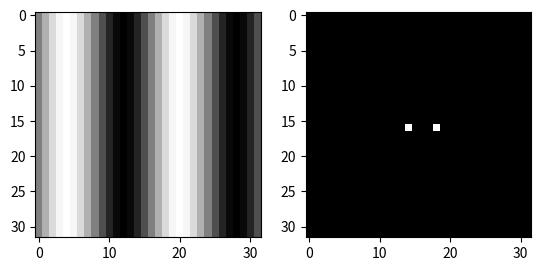
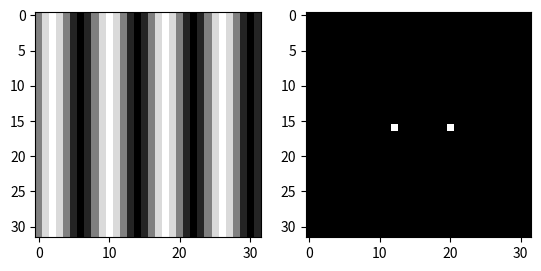
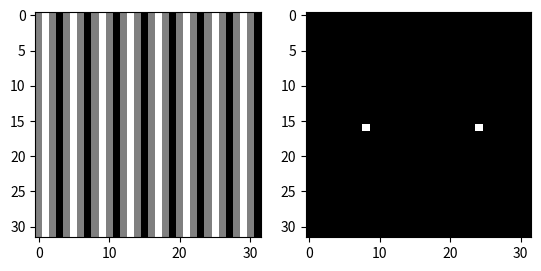
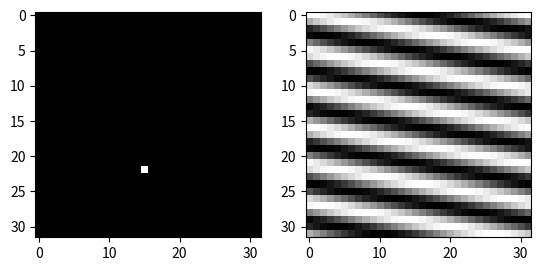
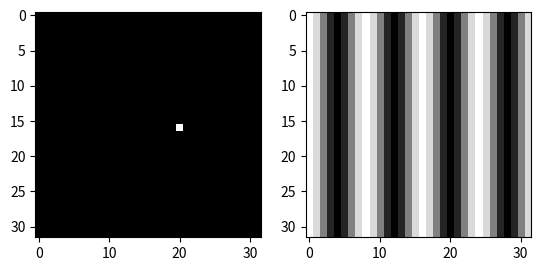
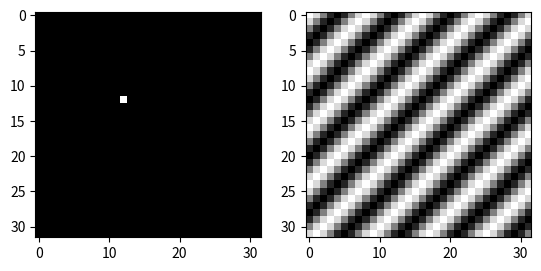
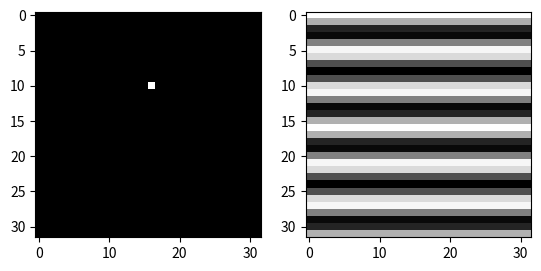
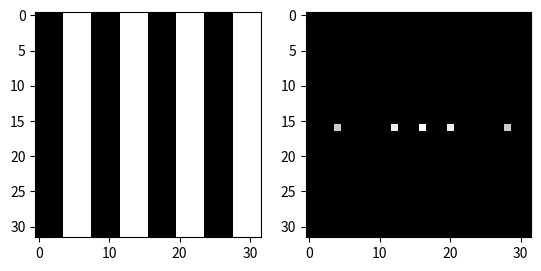
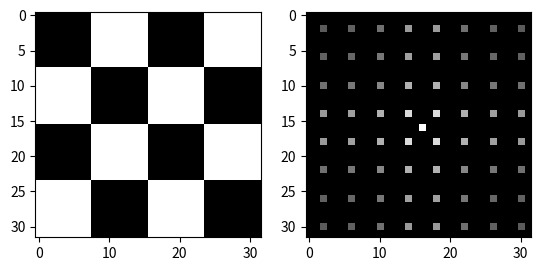
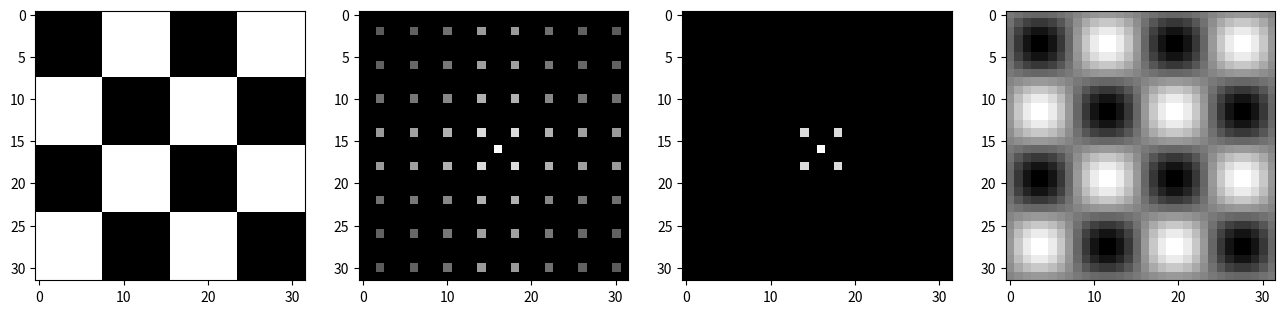
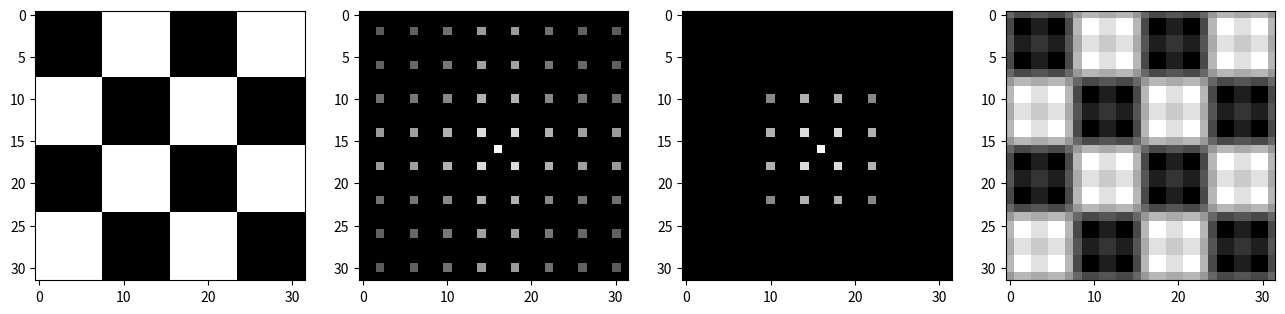
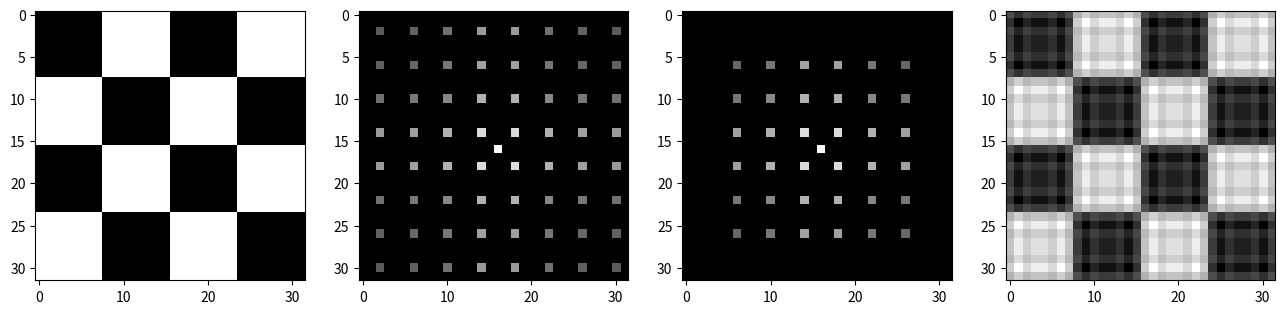
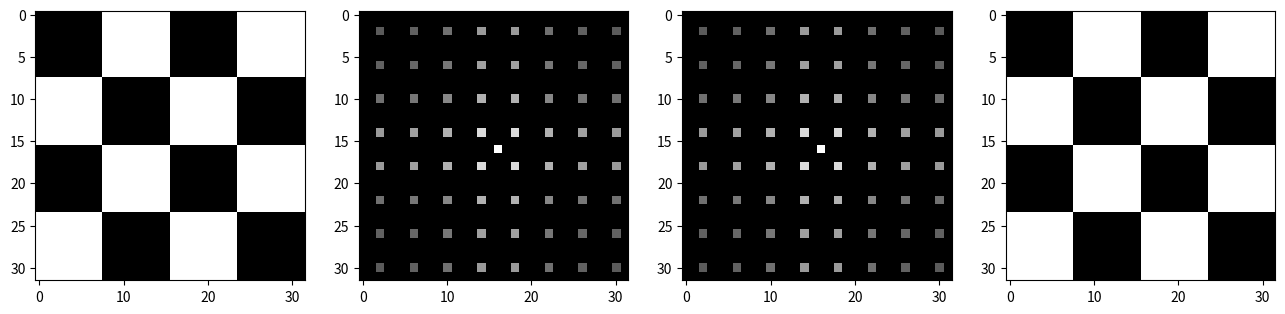

Here is the Python script that generated these plots, in order: (Note: this script raises an exception after producing the figures.)
import numpy as np
from matplotlib import pyplot as plt

def display_fft(image):
    return np.log(1 + np.absolute(np.fft.fftshift(image)))

def make_sinus_image(im_size, frequency):
    return np.array([[np.sin(frequency*np.pi*2*i/im_size) for i in range(im_size)] for j in range(im_size)])


def display_image_with_fft(image):
    plt.figure()
    plt.subplot(1,2,1)
    plt.imshow(image, cmap = "gray")
    
    fft_im = np.fft.fft2(image)
    plt.subplot(1,2,2)
    plt.imshow(display_fft(fft_im), cmap = "gray")
    plt.show()

display_image_with_fft(make_sinus_image(32, 2))
display_image_with_fft(make_sinus_image(32, 4))
display_image_with_fft(make_sinus_image(32, 8))

def visualize_fft_and_inverse(fft_image):
    plt.figure()
    plt.subplot(1,2,1)
    plt.imshow(fft_image, cmap="gray")
    spatial = np.fft.ifft2(np.fft.ifftshift(image)).real
    plt.subplot(1,2,2)
    plt.imshow(spatial, cmap = "gray")
    plt.show()

    
positions = [(22,15), (16,20), (12, 12), (10, 16)]
for i, j in positions:
    image = np.zeros((32,32))
    image[i,j] = 1.
    visualize_fft_and_inverse(image)

square_impulse_image = np.array([[1. if i%8 > 3 else 0. for i in range(32)] for j in range(32)])
checkers = np.array([[1. if (i%16> 7)^(j % 16 > 7)   else 0. for i in range(32)] for j in range(32)])
display_image_with_fft(square_impulse_image)
display_image_with_fft(checkers)

def display_image_and_reconstruction(image, mask):
    fft_im = np.fft.fft2(image)
    
    plt.figure(figsize = (16,8))
    plt.subplot(1,4,1)
    plt.imshow(image, cmap = "gray")
    plt.subplot(1,4,2)
    plt.imshow(display_fft(fft_im), cmap = "gray")
    fft_im *= np.fft.ifftshift(mask)
    plt.subplot(1,4,3)
    plt.imshow(display_fft(fft_im), cmap ="gray")
    plt.subplot(1,4,4)
    plt.imshow(np.fft.ifft2(fft_im).real, cmap = "gray")
    plt.show()
    

mask = np.zeros((32,32))
mask[14:19, 14:19] = 1.
display_image_and_reconstruction(checkers, mask)
    
mask = np.zeros((32,32))
mask[10:23, 10:23] = 1.
display_image_and_reconstruction(checkers, mask)

mask = np.zeros((32,32))
mask[6:27, 6:27] = 1.
display_image_and_reconstruction(checkers, mask)


mask = np.ones((32,32))
display_image_and_reconstruction(checkers, mask)

image_path = "images/gloshaugen.jpg"
def convert_rgb_to_gray(image):
    return np.dot(image[...,:], [0.2989, 0.5870, 0.1140])

image = convert_rgb_to_gray(plt.imread(image_path))
plt.imshow(image, cmap = "gray")
plt.show()

fft_im = np.fft.fft2(image)
plt.imshow(display_fft(fft_im), cmap = "gray")
plt.show()

im_shape = image.shape
low_pass_filter = np.array([[1. if (i - im_shape[1]/2)**2 + (j-im_shape[0]/2)**2 < 900 else 0.\
                             for i in range(im_shape[1])] for j in range(im_shape[0])])

high_pass_filter = 1 - low_pass_filter


display_image_and_reconstruction(image, low_pass_filter)
display_image_and_reconstruction(image, high_pass_filter)


image = plt.imread("images/noisy_strawberry.png")[:,:,0]
plt.imshow(image, cmap = "gray")
plt.show()

fft_image = np.fft.fft2(image)
plt.imshow(display_fft(fft_image), cmap = "gray")
plt.show()

mask = np.ones(image.shape)
for i in range(400,600):
    for j in range(700,900):
        if((i-510)**2 + (j-800)**2 < 1000):
            mask[i,j] = 0.
            
for i in range(50,150):
    for j in range(100,200):
        if((i-95)**2 + (j-160)**2 < 1000):
            mask[i,j] = 0.
plt.imshow(mask, cmap = "gray")
plt.show()
mask = np.fft.ifftshift(mask)

fft_image *= mask
plt.imshow(display_fft(fft_image), cmap = "gray")
plt.show()

image = np.fft.ifft2(fft_image).real
plt.imshow(image, cmap = "gray")
plt.show()

image_path = "images/noisy_eye.png"
image = plt.imread(image_path)[:,:,0]
plt.imshow(image, cmap = "gray")
plt.show()


fft_im = np.fft.fft2(image)
plt.imshow(display_fft(fft_im), cmap = "gray")
plt.show()

mask = np.ones(image.shape)

for i in range(0,50):
    for j in range(50,100):
        if((i-20)**2 + (j-75)**2 < 50):
            mask[i,j] = 0.05
        elif((i-20)**2 + (j-75)**2 < 150):
            mask[i,j] = 0.3
            
for i in range(100,150):
    for j in range(0,50):
        if((i-130)**2 + (j-25)**2 < 50):
            mask[i,j] = 0.05
        elif((i-130)**2 + (j-25)**2 < 150):
            mask[i,j] = 0.3 

for i in range(25,75):
    for j in range(200,250):
        if((i-55)**2 + (j-225)**2 < 50):
            mask[i,j] = 0.05
        elif((i-55)**2 + (j-225)**2 < 150):
            mask[i,j] = 0.3


for i in range(150,188):
    for j in range(150,200):
        if((i-170)**2 + (j-175)**2 < 50):
            mask[i,j] = 0.05
        elif((i-170)**2 + (j-175)**2 < 150):
            mask[i,j] = 0.3
plt.imshow(mask, cmap = "gray")
plt.show()
mask = np.fft.ifftshift(mask)

def histogram_eq(image):
    hist, bins = np.histogram(image, 256)
    cumulative_hist = np.zeros(256)
    cumulative_hist[0] = hist[0]
    for i in range(1, 256):
        cumulative_hist[i] = cumulative_hist[i-1] + hist[i]
    cumulative_hist /= cumulative_hist[-1]
    table = (cumulative_hist * 255).astype(np.uint8)
    new_im = table[image[:,:]]
    return new_im


plt.imshow(display_fft(fft_im*mask), cmap="gray")
plt.show()

plt.imshow(image, cmap = "gray")
plt.show()
reconstruct = np.fft.ifft2(fft_im*mask).real
reconstruct -= reconstruct.min()
reconstruct /= reconstruct.max()

reconstruct *= 255.
reconstruct = reconstruct.astype(np.uint8)
plt.imshow(reconstruct, cmap = "gray")
plt.show()
reconstruct = histogram_eq(reconstruct)
plt.imshow(reconstruct, cmap = "gray")
plt.show()